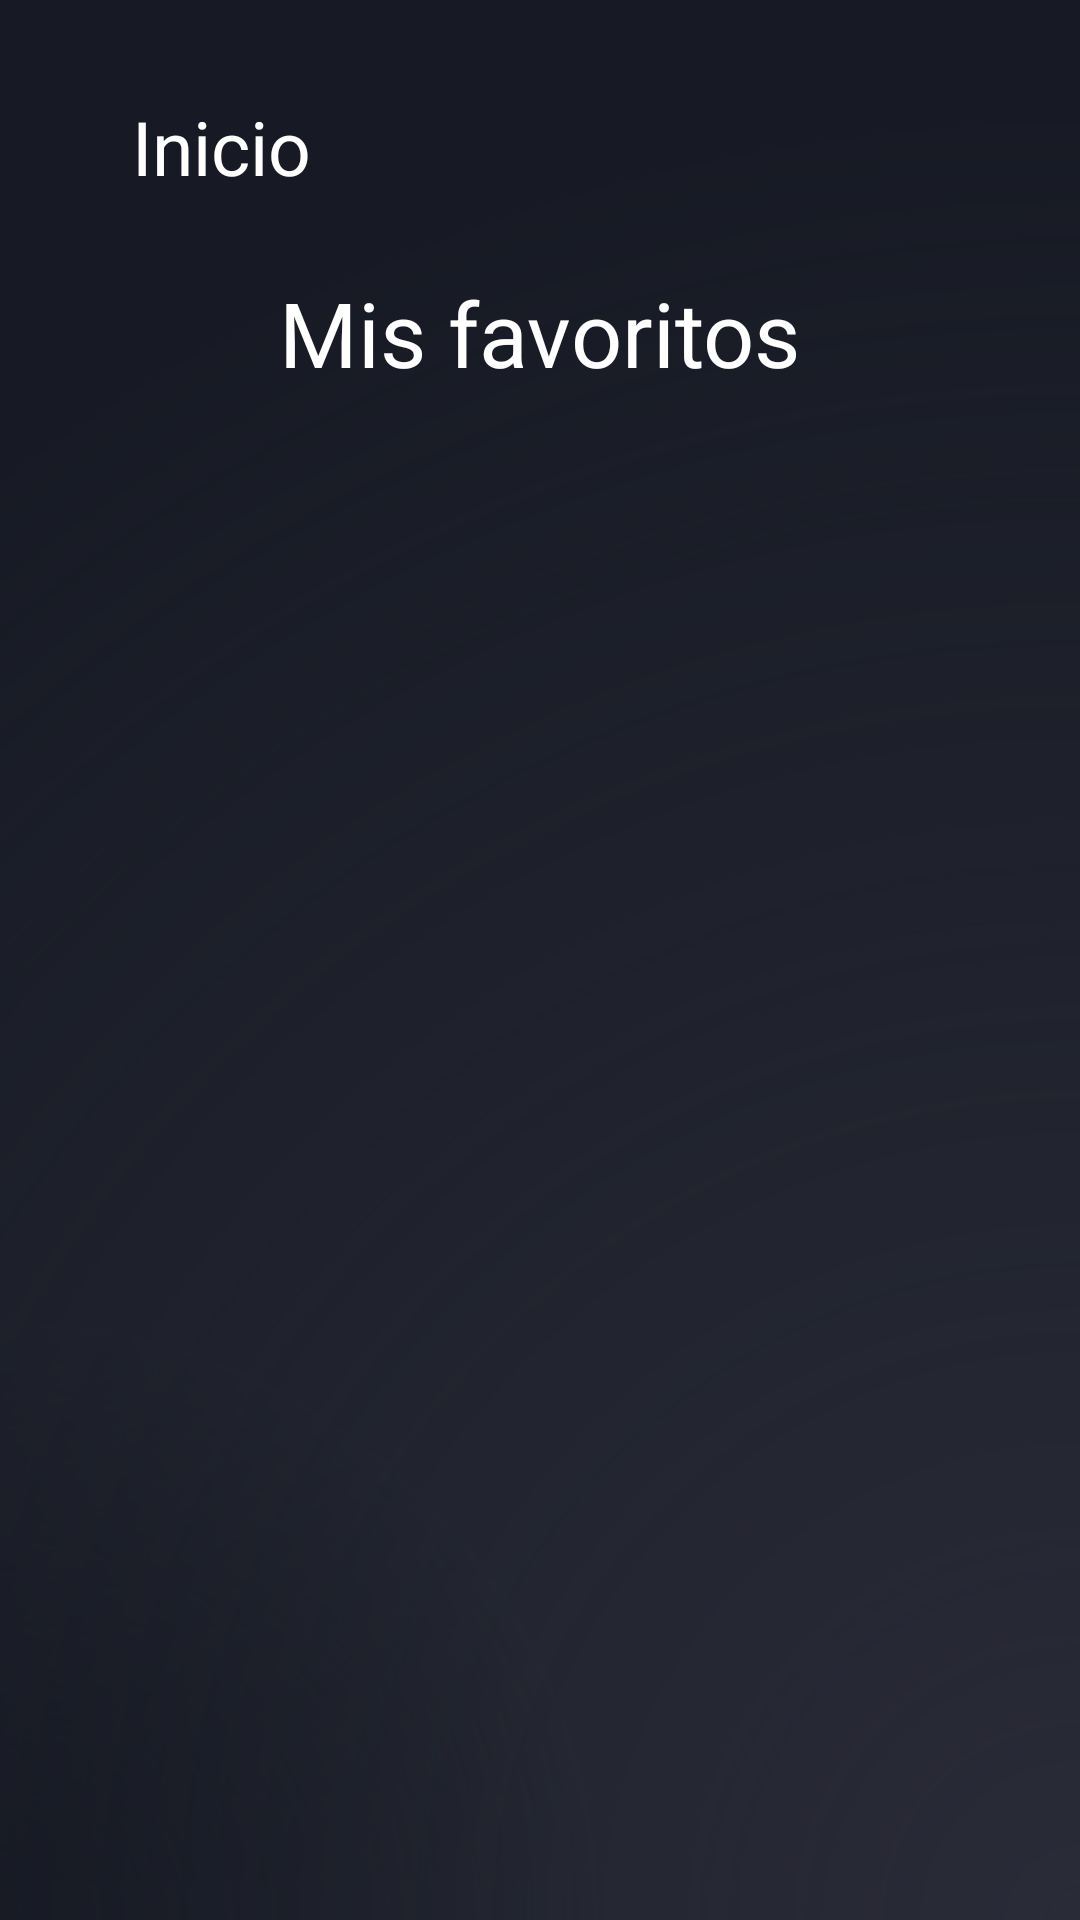

Here is an Android app screen rendered from its layout file. Give the layout XML and the strings, colors and styles it references.
<!-- AndroidManifest.xml: application theme AppTheme -->
<!-- res/layout/activity_favoritos.xml -->
<?xml version="1.0" encoding="utf-8"?>
<LinearLayout
    xmlns:android="http://schemas.android.com/apk/res/android"
    xmlns:app="http://schemas.android.com/apk/res-auto"
    xmlns:tools="http://schemas.android.com/tools"
    android:id="@+id/main"
    android:layout_width="match_parent"
    android:background="@drawable/fondo"
    android:layout_height="match_parent"
    android:orientation="vertical"
    tools:context=".FavoritosActivity">

    <TextView
        android:id="@+id/inicio"
        style="@style/LABELSTECmini"
        android:layout_width="wrap_content"
        android:layout_height="wrap_content"
        android:layout_marginStart="44dp"
        android:textSize="25dp"
        android:layout_marginTop="32dp"
        android:onClick="lanzar"
        android:text="Inicio"
        android:textColor="@color/white"
        />

    <TextView
        android:id="@+id/titulo"
        style="@style/LABELSTECmini"
        android:layout_width="wrap_content"
        android:layout_height="wrap_content"
        android:layout_marginTop="25dp"
       android:layout_gravity="center"
        android:text="Mis favoritos"
        android:textSize="30dp"
        />

    <ListView
        android:id="@+id/listView"
        style="@style/LABELSTEC"
        android:layout_width="match_parent"
        android:layout_height="match_parent"
        />

</LinearLayout>
<!-- resources referenced by this layout -->
<resources>
  <color name="white">#FFFFFFFF</color>
  <!-- drawable fondo (drawable) -->
  <?xml version="1.0" encoding="utf-8"?>
  <layer-list xmlns:android="http://schemas.android.com/apk/res/android">
      <item>
          <shape android:shape="rectangle">
              <gradient
                  android:type="linear"
                  android:startColor="@color/black"
                  android:endColor="@color/Negrito"
                  android:angle="120" />
          </shape>
      </item>
      <item>
          <shape android:shape="rectangle">
              <corners android:radius="0dp" />
              <gradient
                  android:type="radial"
                  android:startColor="@android:color/transparent"
                  android:endColor="@color/Blanquito"
                  android:centerX="0"
                  android:centerY="1"
                  android:gradientRadius="200dp" />
          </shape>
      </item>
      <item>
          <shape android:shape="rectangle">
              <corners android:radius="0dp" />
              <gradient
                  android:type="radial"
                  android:startColor="@android:color/transparent"
                  android:endColor="@color/Negrito"
                  android:centerX="1"
                  android:centerY="1"
                  android:gradientRadius="600dp" />
          </shape>
      </item>
  </layer-list>
  <style name="LABELSTEC">
          <item name="android:textSize"> @dimen/Lab </item>
          <item name="fontFamily">@font/ppblod</item>
          <item name="android:textColor">@color/white</item>
  
      </style>
  <style name="LABELSTECmini">
          <item name="android:textSize"> @dimen/Labmini </item>
          <item name="fontFamily">@font/ppblod</item>
          <item name="android:textColor">#FFFFFF</item>
  
      </style>
  <style name="AppTheme" parent="Theme.AppCompat.Light.NoActionBar">
          <item name="colorPrimary">@color/colorPrimary</item>
          <item name="colorPrimaryDark">@color/colorPrimaryDark</item>
          <item name="colorAccent">@color/colorAccent</item>
      </style>
  <color name="black">#FF000000</color>
  <color name="Negrito">#171A24</color>
  <color name="Blanquito">#292B37</color>
  <dimen name="Lab"> 45dp </dimen>
  <dimen name="Labmini"> 30dp </dimen>
  <color name="colorPrimary">#03A9F4</color>
  <color name="colorPrimaryDark">#303F9F</color>
  <color name="colorAccent">#FF9800</color>
</resources>
